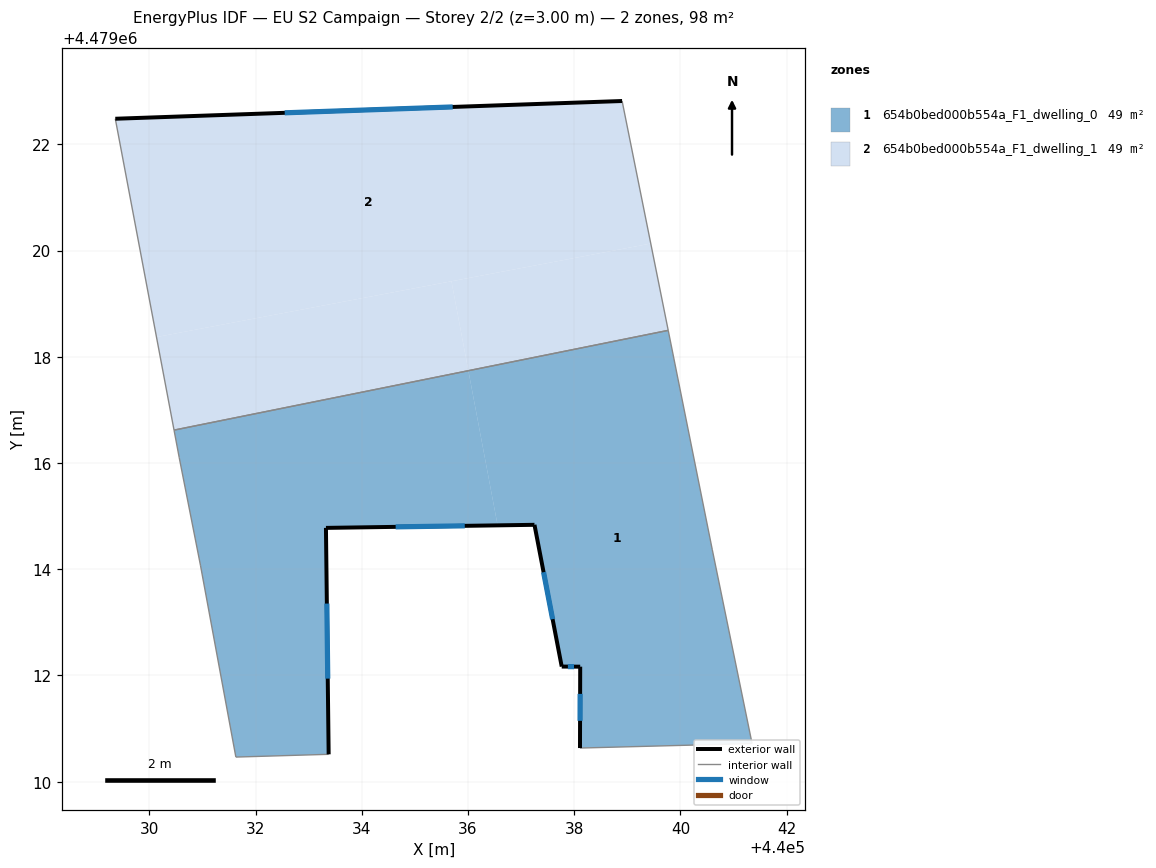
=== STOREY PLAN SPEC (per zone: floor XY polygon, exterior-wall plan segments, windows/doors) ===
zone 1: 654b0bed000b554a_F1_dwelling_0  (49.1 m²)
  floor: (440033.38, 4479010.52) (440033.33, 4479014.78) (440036.56, 4479014.83) (440036.01, 4479017.74) (440030.47, 4479016.62) (440030.56, 4479016.10) (440030.96, 4479014.08) (440031.63, 4479010.46)
  floor: (440041.35, 4479010.72) (440040.60, 4479014.38) (440039.77, 4479018.50) (440036.01, 4479017.74) (440036.56, 4479014.83) (440037.25, 4479014.84) (440037.77, 4479012.17) (440038.11, 4479012.17) (440038.11, 4479010.63)
  exterior wall: (440038.11, 4479010.63) – (440038.11, 4479012.17)  [1.5 m]
    window: (440038.11, 4479011.15) – (440038.11, 4479011.65)  [0.5 m²]
  exterior wall: (440038.11, 4479012.17) – (440037.77, 4479012.17)  [0.3 m]
    window: (440038.00, 4479012.17) – (440037.88, 4479012.17)  [0.1 m²]
  exterior wall: (440037.77, 4479012.17) – (440037.25, 4479014.84)  [2.7 m]
    window: (440037.59, 4479013.06) – (440037.42, 4479013.94)  [0.9 m²]
  exterior wall: (440037.25, 4479014.84) – (440033.33, 4479014.78)  [3.9 m]
    window: (440035.94, 4479014.82) – (440034.64, 4479014.80)  [1.3 m²]
  exterior wall: (440033.33, 4479014.78) – (440033.38, 4479010.52)  [4.3 m]
    window: (440033.34, 4479013.35) – (440033.36, 4479011.94)  [1.4 m²]
  interior walls: 8
zone 2: 654b0bed000b554a_F1_dwelling_1  (49.1 m²)
  floor: (440039.77, 4479018.50) (440039.44, 4479020.13) (440035.69, 4479019.42) (440036.01, 4479017.74)
  floor: (440039.44, 4479020.13) (440038.90, 4479022.82) (440029.36, 4479022.48) (440030.14, 4479018.37)
  floor: (440036.01, 4479017.74) (440035.69, 4479019.42) (440030.14, 4479018.37) (440030.47, 4479016.62)
  exterior wall: (440029.36, 4479022.48) – (440038.90, 4479022.82)  [9.5 m]
    window: (440032.55, 4479022.59) – (440035.71, 4479022.70)  [3.1 m²]
  interior walls: 3

=== DERIVED (storey summary) ===
Building: EU S2 Campaign
Storey: 2 of 2  (floor level z = 3.00 m)
Storey gross floor area: 98.1 m²
Zones on this storey: 2
  - 654b0bed000b554a_F1_dwelling_0: floor 49.1 m²; exterior wall 12.8 m (38.4 m²); 5 window(s) 4.2 m²; WWR 11.0%
  - 654b0bed000b554a_F1_dwelling_1: floor 49.1 m²; exterior wall 9.5 m (28.6 m²); 1 window(s) 3.1 m²; WWR 11.0%
Zone adjacency (shared interzone walls):
  - 654b0bed000b554a_F1_dwelling_0 ↔ 654b0bed000b554a_F1_dwelling_1